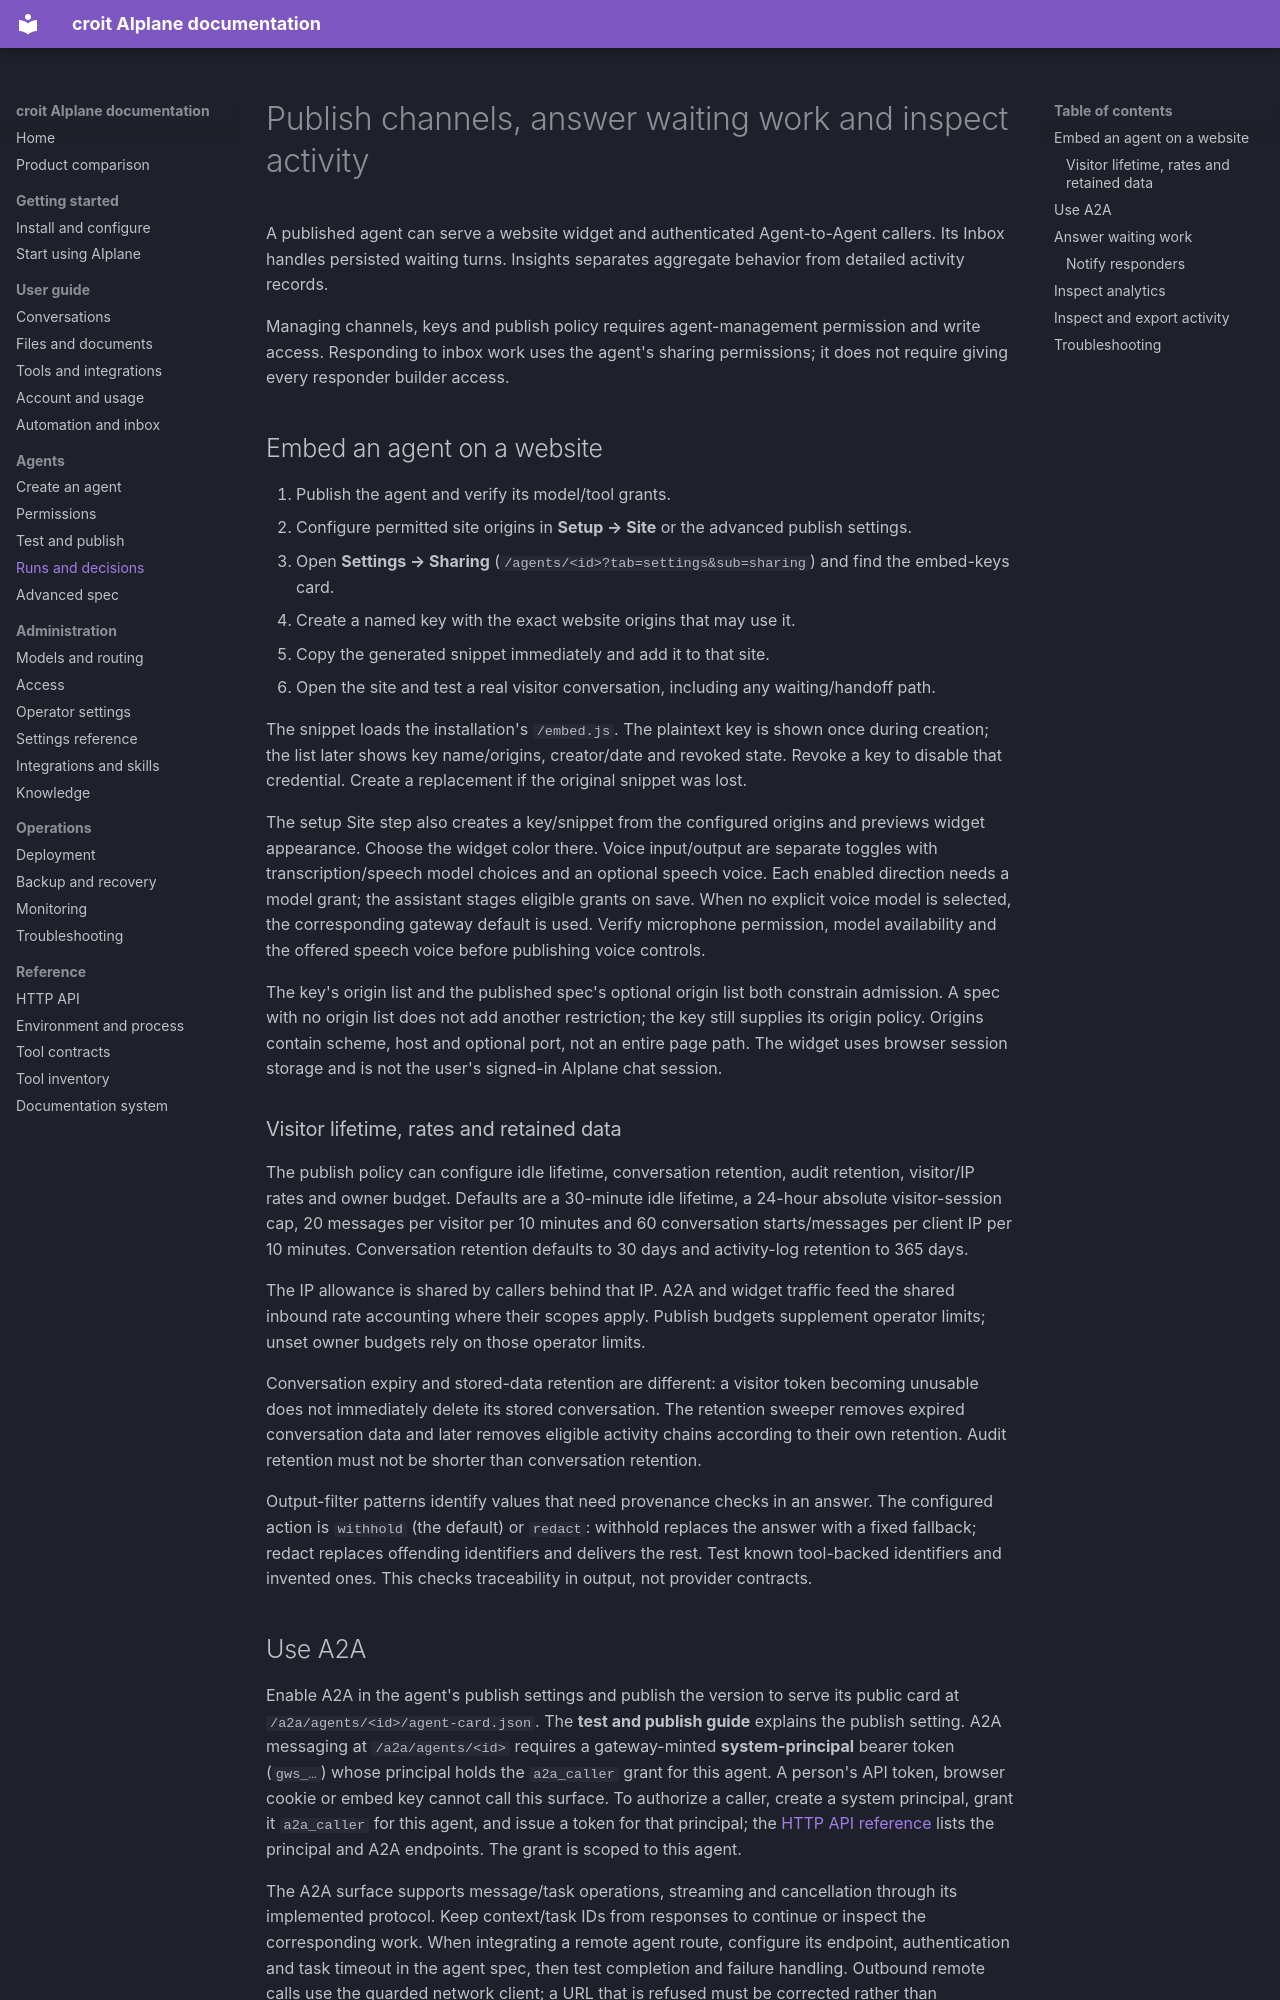

repository: Jojodicus/aiplane · page: agent-guide/run-observe/index.html · generator: mkdocs

# Publish channels, answer waiting work and inspect activity

A published agent can serve a website widget and authenticated Agent-to-Agent callers. Its Inbox handles persisted waiting turns. Insights separates aggregate behavior from detailed activity records.

Managing channels, keys and publish policy requires agent-management permission and write access. Responding to inbox work uses the agent's sharing permissions; it does not require giving every responder builder access.

## Embed an agent on a website

1. Publish the agent and verify its model/tool grants.
2. Configure permitted site origins in **Setup → Site** or the advanced publish settings.
3. Open **Settings → Sharing** (`/agents/<id>?tab=settings&sub=sharing`) and find the embed-keys card.
4. Create a named key with the exact website origins that may use it.
5. Copy the generated snippet immediately and add it to that site.
6. Open the site and test a real visitor conversation, including any waiting/handoff path.

The snippet loads the installation's `/embed.js`. The plaintext key is shown once during creation; the list later shows key name/origins, creator/date and revoked state. Revoke a key to disable that credential. Create a replacement if the original snippet was lost.

The setup Site step also creates a key/snippet from the configured origins and previews widget appearance. Choose the widget color there. Voice input/output are separate toggles with transcription/speech model choices and an optional speech voice. Each enabled direction needs a model grant; the assistant stages eligible grants on save. When no explicit voice model is selected, the corresponding gateway default is used. Verify microphone permission, model availability and the offered speech voice before publishing voice controls.

The key's origin list and the published spec's optional origin list both constrain admission. A spec with no origin list does not add another restriction; the key still supplies its origin policy. Origins contain scheme, host and optional port, not an entire page path. The widget uses browser session storage and is not the user's signed-in AIplane chat session.

### Visitor lifetime, rates and retained data

The publish policy can configure idle lifetime, conversation retention, audit retention, visitor/IP rates and owner budget. Defaults are a 30-minute idle lifetime, a 24-hour absolute visitor-session cap, 20 messages per visitor per 10 minutes and 60 conversation starts/messages per client IP per 10 minutes. Conversation retention defaults to 30 days and activity-log retention to 365 days.

The IP allowance is shared by callers behind that IP. A2A and widget traffic feed the shared inbound rate accounting where their scopes apply. Publish budgets supplement operator limits; unset owner budgets rely on those operator limits.

Conversation expiry and stored-data retention are different: a visitor token becoming unusable does not immediately delete its stored conversation. The retention sweeper removes expired conversation data and later removes eligible activity chains according to their own retention. Audit retention must not be shorter than conversation retention.

Output-filter patterns identify values that need provenance checks in an answer. The configured action is `withhold` (the default) or `redact`: withhold replaces the answer with a fixed fallback; redact replaces offending identifiers and delivers the rest. Test known tool-backed identifiers and invented ones. This checks traceability in output, not provider contracts.
